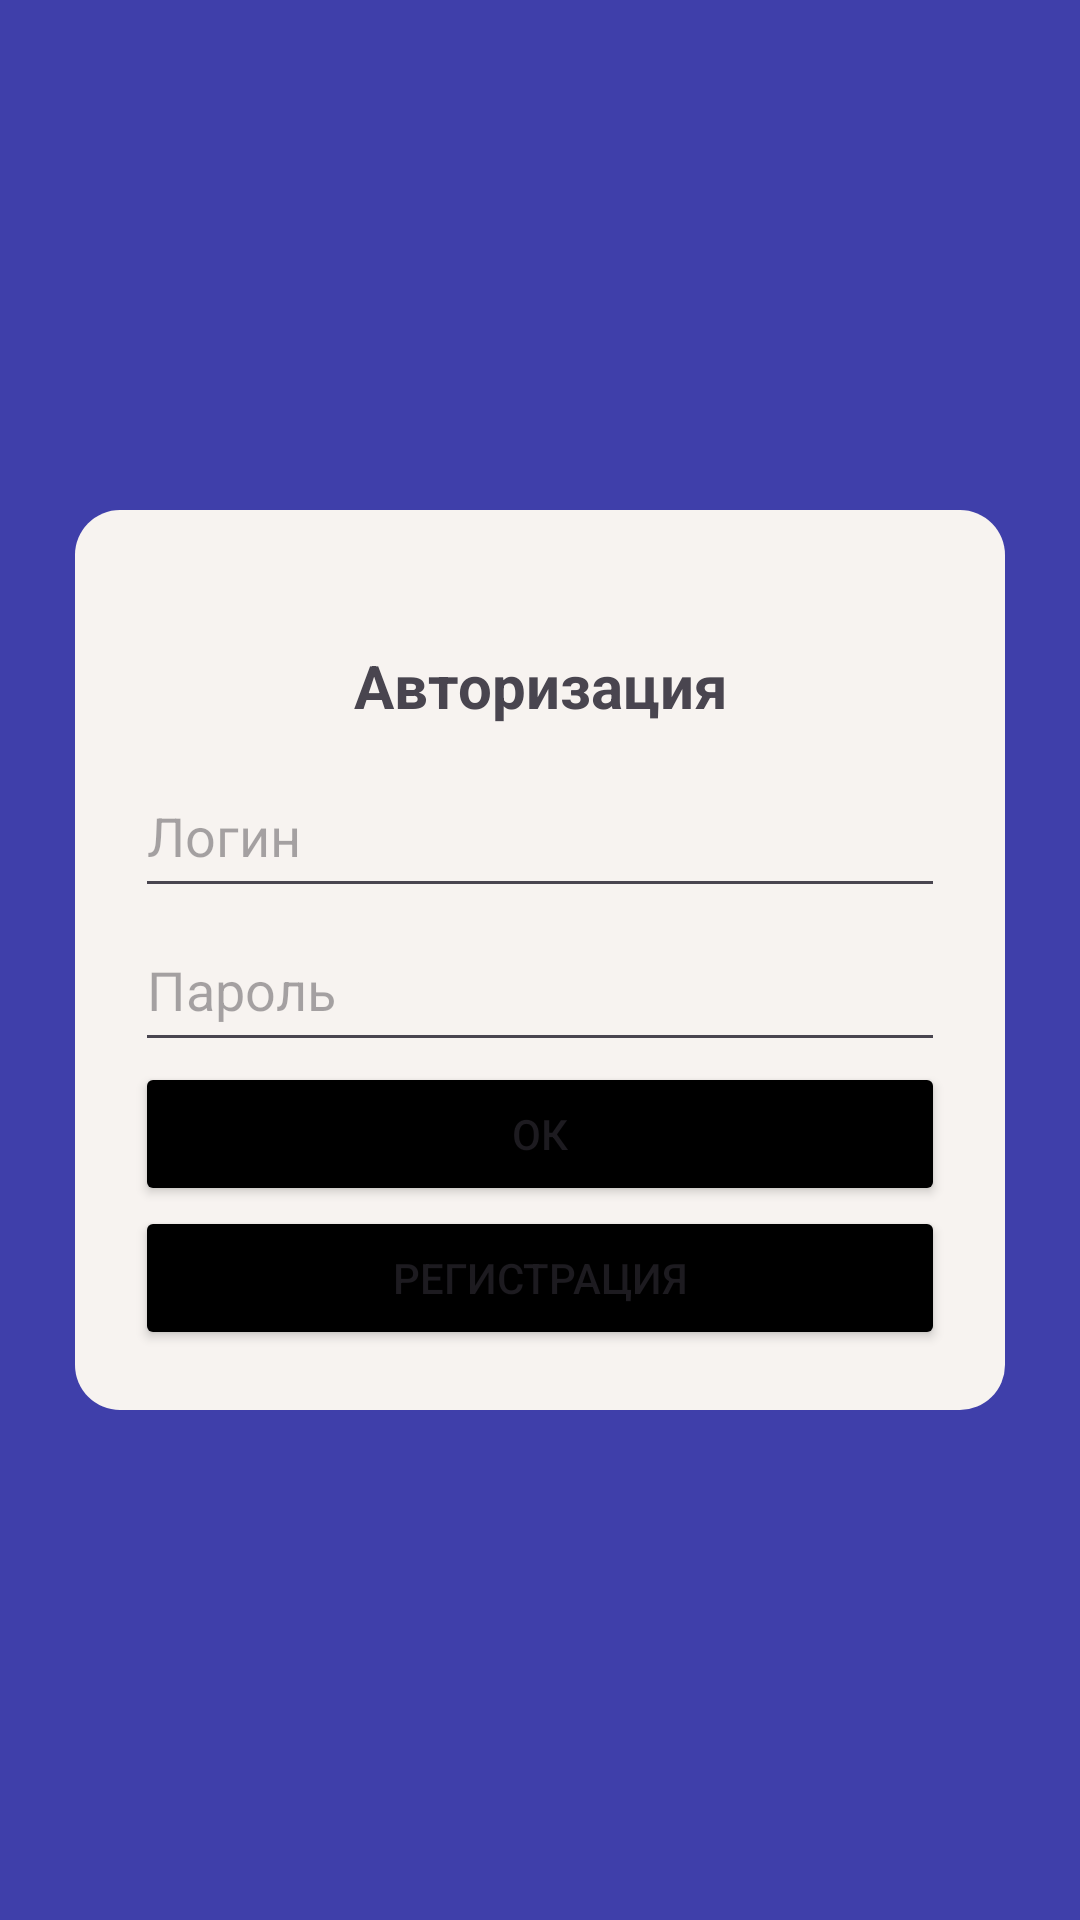

Here is an Android app screen rendered from its layout file. Give the layout XML and the strings, colors and styles it references.
<!-- AndroidManifest.xml: application theme Theme.ItTestApplication -->
<!-- res/layout/activity_auth.xml -->
<?xml version="1.0" encoding="utf-8"?>
<androidx.constraintlayout.widget.ConstraintLayout xmlns:android="http://schemas.android.com/apk/res/android"
    xmlns:app="http://schemas.android.com/apk/res-auto"
    xmlns:tools="http://schemas.android.com/tools"
    android:layout_width="match_parent"
    android:layout_height="match_parent"
    tools:context=".ui.activity.AuthActivity"
    android:background="@color/purple">
    <LinearLayout
        android:layout_margin="25dp"
        android:layout_width="match_parent"
        android:layout_height="300dp"
        android:background="@drawable/layout_bg"
        android:orientation="vertical"
        app:layout_constraintBottom_toBottomOf="parent"
        app:layout_constraintEnd_toEndOf="parent"
        app:layout_constraintStart_toStartOf="parent"
        android:padding="20dp"
        app:layout_constraintTop_toTopOf="parent">
        <TextView
            android:id="@+id/titleTextView"
            android:layout_width="match_parent"
            android:layout_height="wrap_content"
            android:layout_marginTop="25dp"
            android:layout_weight="1"
            android:text="Авторизация"
            android:textAlignment="center"
            android:textSize="20sp"
            android:textStyle="bold" />
        <EditText
            android:id="@+id/loginEitText"
            android:layout_width="match_parent"
            android:layout_height="wrap_content"
            android:layout_weight="1"
            android:ems="10"
            android:inputType="text"
            android:hint="Логин" />
        <EditText
            android:id="@+id/passwordEditText"
            android:layout_width="match_parent"
            android:layout_height="wrap_content"
            android:layout_weight="1"
            android:ems="10"
            android:inputType="textPassword"
            android:hint="Пароль" />
        <Button
            android:id="@+id/singInBtn"
            android:layout_width="match_parent"
            android:layout_height="wrap_content"
            android:text="ОК"
            android:backgroundTint="@color/black" />
        <Button
            android:id="@+id/regBtn"
            android:layout_width="match_parent"
            android:layout_height="wrap_content"
            android:text="РЕГИСТРАЦИЯ"
            android:backgroundTint="@color/black"/>
    </LinearLayout>
</androidx.constraintlayout.widget.ConstraintLayout>
<!-- resources referenced by this layout -->
<resources>
  <color name="black">#FF000000</color>
  <color name="purple">#3f3faa</color>
  <!-- drawable layout_bg (drawable) -->
  <?xml version="1.0" encoding="utf-8"?>
  <shape
      xmlns:android="http://schemas.android.com/apk/res/android"
      android:shape="rectangle" >
      <corners android:radius="15dp" />
      <solid
          android:color="#F7F3F0"/>
      <stroke
  
          android:color="#FF000000" />
  </shape>
  <style name="Theme.ItTestApplication" parent="Base.Theme.ItTestApplication" />
  <style name="Base.Theme.ItTestApplication" parent="Theme.Material3.DayNight.NoActionBar">
          
          
      </style>
</resources>
